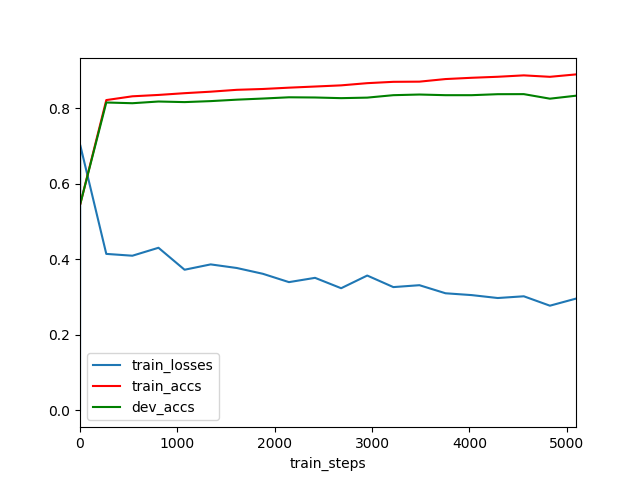

The file beside this chart, header and first rows:
	train_steps	train_losses	train_accs	dev_accs
0	0	0.0	0.5451	0.5455
1	2	0.7028	0.5452	0.5458
2	270	0.4144	0.8216	0.8152
3	538	0.4095	0.8316	0.8133
4	806	0.4306	0.8352	0.8178
5	1074	0.3724	0.8399	0.8163
6	1342	0.3866	0.8438	0.8189
7	1610	0.377	0.8488	0.8227
8	1878	0.3617	0.851	0.8257
9	2146	0.3396	0.8545	0.829
10	2414	0.351	0.8575	0.8285
11	2682	0.3235	0.8606	0.8267
12	2950	0.3571	0.8664	0.8281
13	3218	0.3265	0.87	0.8346
14	3486	0.3315	0.8704	0.8363
15	3754	0.3101	0.8773	0.8346
16	4022	0.3053	0.8807	0.8346
17	4290	0.2975	0.8833	0.8372
18	4558	0.3021	0.8871	0.8374
19	4826	0.2772	0.8832	0.8253
20	5094	0.296	0.8896	0.8332
